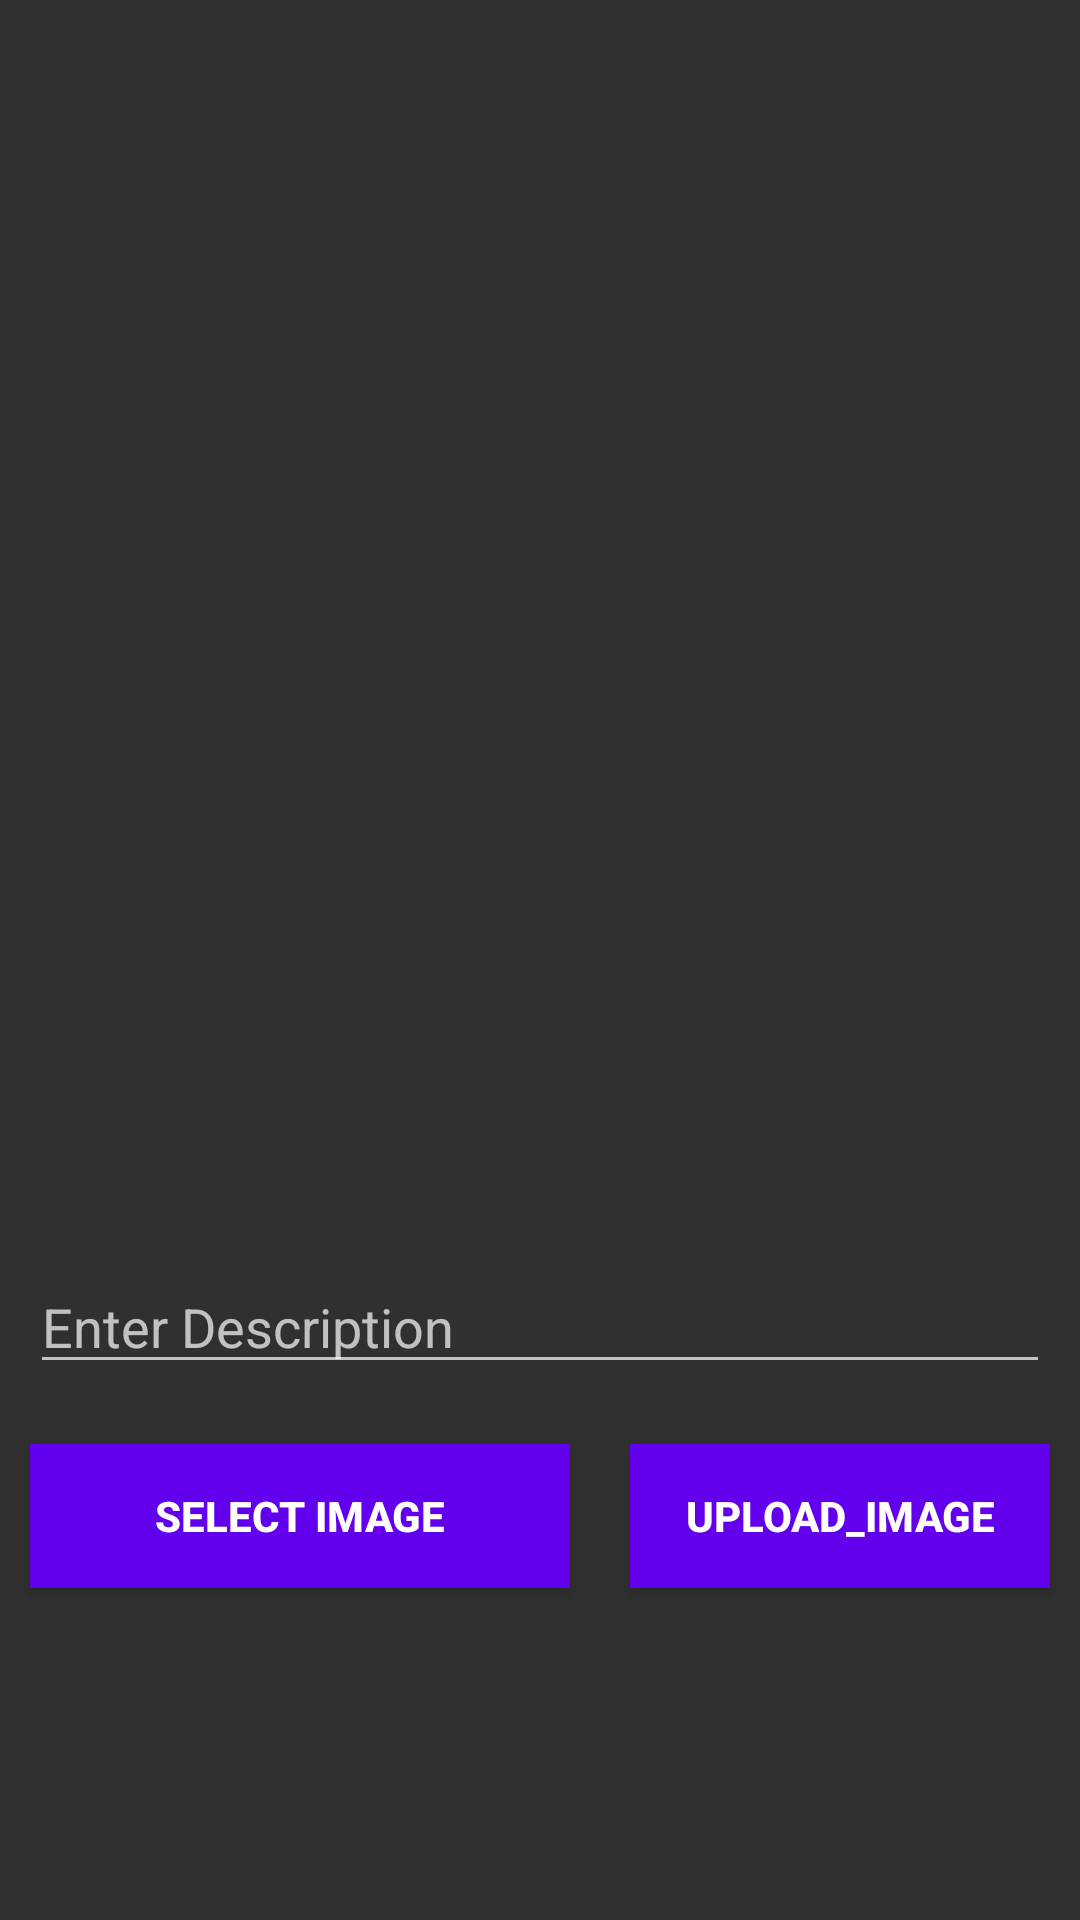

Reconstruct the res/layout file that produces this screen, plus the resources it refers to.
<!-- AndroidManifest.xml: application theme Theme.AppCompat.NoActionBar -->
<!-- res/layout/activity_add_post.xml -->
<?xml version="1.0" encoding="utf-8"?>
<RelativeLayout xmlns:android="http://schemas.android.com/apk/res/android"
    xmlns:app="http://schemas.android.com/apk/res-auto"
    xmlns:tools="http://schemas.android.com/tools"
    android:layout_width="match_parent"
    android:layout_height="match_parent"
    tools:context=".AddPostActivity">

    <ImageView
        android:id="@+id/image_view_add_fragmet_image"
        android:layout_width="480dp"
        android:layout_height="390dp"
        android:layout_marginStart="10dp"
        android:layout_marginTop="10dp"
        android:layout_marginEnd="10dp"
        android:src="@drawable/gallery_icon"
        android:layout_marginBottom="10dp" />

    <EditText
        android:id="@+id/Content_add_fragment"
        android:layout_width="match_parent"
        android:layout_height="wrap_content"
        android:layout_below="@+id/image_view_add_fragmet_image"
        android:layout_marginStart="10dp"
        android:layout_marginTop="10dp"
        android:layout_marginEnd="10dp"
        android:layout_marginBottom="10dp"
        android:hint="Enter Description" />

    <Button
        android:id="@+id/select_image_add_fragment"
        android:layout_width="180dp"
        android:layout_height="wrap_content"
        android:layout_below="@+id/Content_add_fragment"
        android:layout_marginStart="10dp"
        android:layout_marginTop="10dp"
        android:layout_marginEnd="10dp"
        android:layout_marginBottom="10dp"
        android:background="@color/colorPrimary"
        android:text="SELECT Image"
        android:textStyle="bold" />
    <Button
        android:id="@+id/upload_image_add_fragment"
        android:layout_width="180dp"
        android:background="@color/colorPrimary"
        android:layout_height="wrap_content"
        android:text="UPLOAD_IMAGE"
        android:textStyle="bold"
        android:layout_below="@+id/Content_add_fragment"
        android:layout_toRightOf="@id/select_image_add_fragment"
        android:layout_margin="10dp"/>



</RelativeLayout>
<!-- resources referenced by this layout -->
<resources>
  <color name="colorPrimary">#FF6200EE</color>
</resources>
